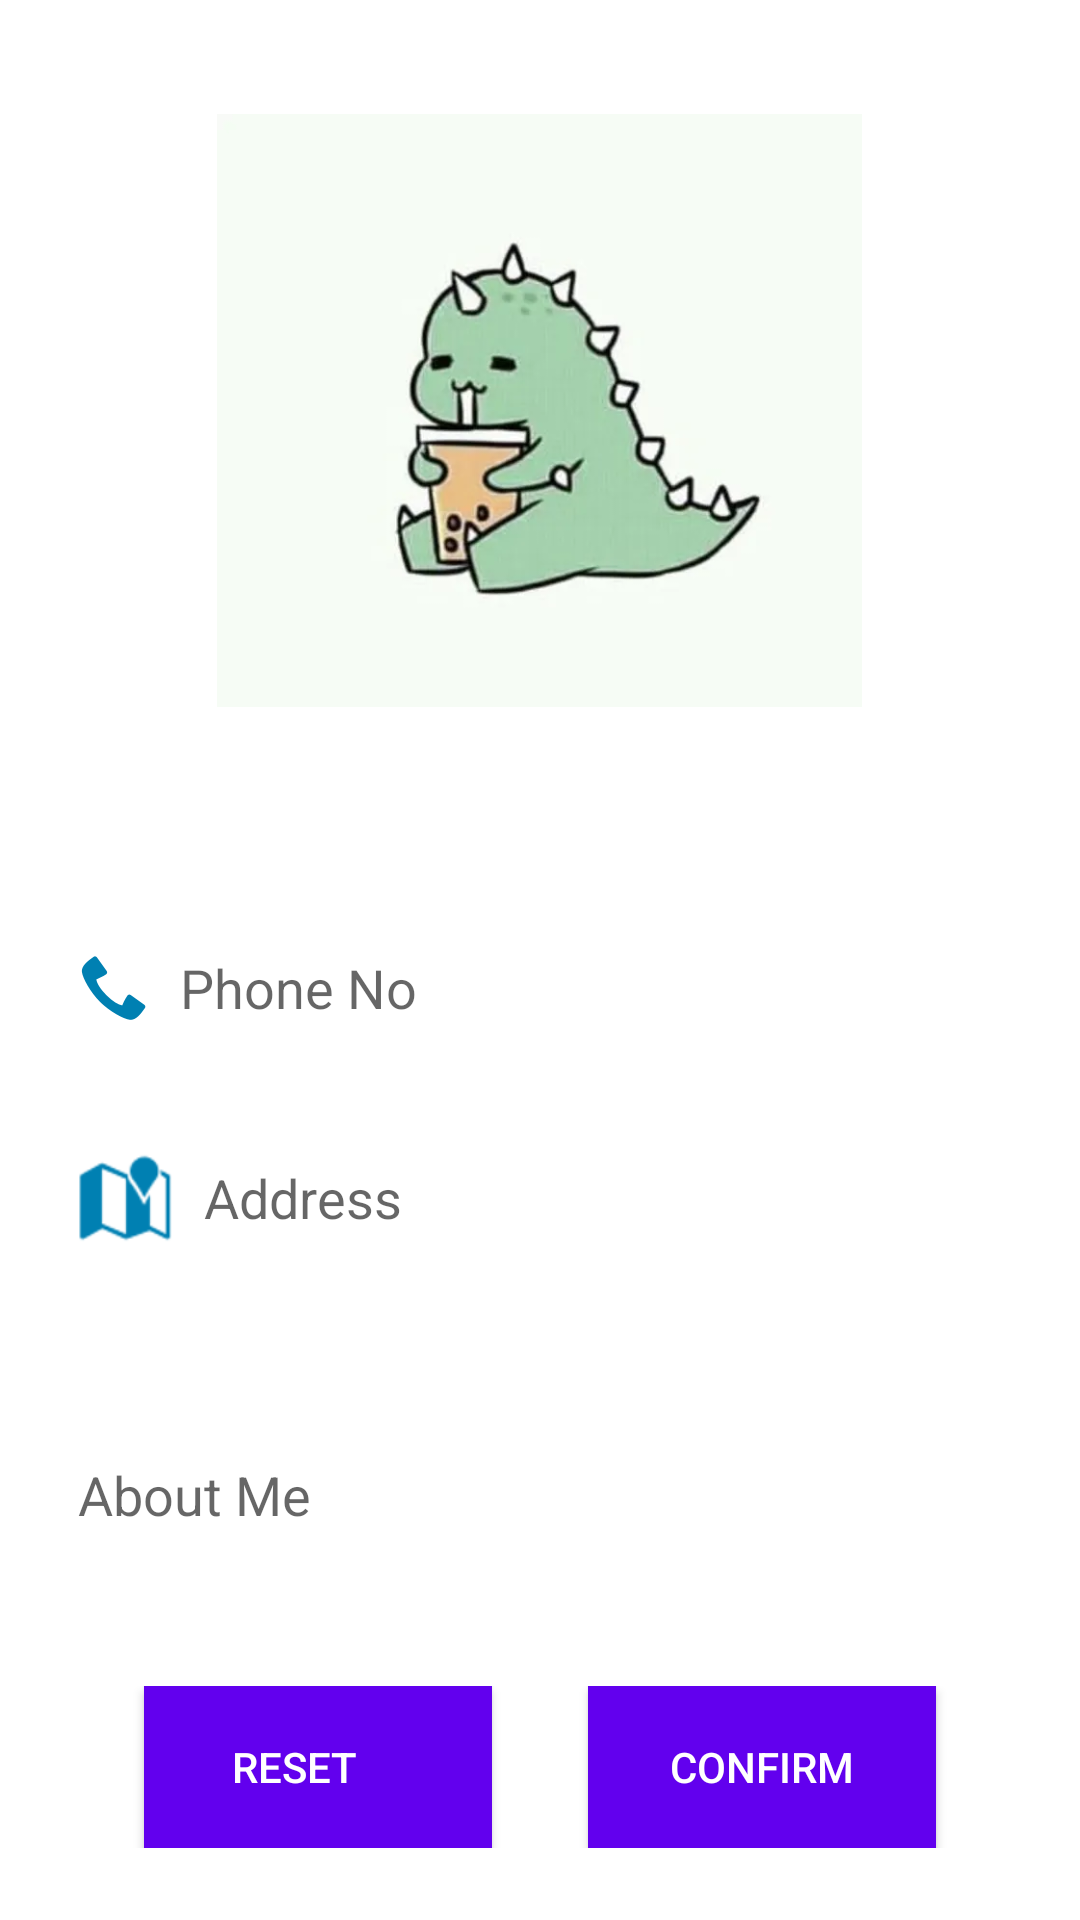

Here is an Android app screen rendered from its layout file. Give the layout XML and the strings, colors and styles it references.
<!-- AndroidManifest.xml: application theme Theme.Assignment -->
<!-- res/layout/fragment_user_profile_edit.xml -->
<?xml version="1.0" encoding="utf-8"?>
<androidx.constraintlayout.widget.ConstraintLayout xmlns:android="http://schemas.android.com/apk/res/android"
    xmlns:app="http://schemas.android.com/apk/res-auto"
    xmlns:tools="http://schemas.android.com/tools"
    android:layout_width="match_parent"
    android:layout_height="match_parent"
    tools:context=".ui.user.UserProfileEditFragment">

    <LinearLayout
        android:id="@+id/llProfileEdit"
        android:layout_width="match_parent"
        android:layout_height="0dp"
        android:gravity="center"
        android:orientation="vertical"
        app:layout_constraintBottom_toTopOf="@+id/llButton"
        app:layout_constraintEnd_toEndOf="parent"
        app:layout_constraintStart_toStartOf="parent"
        app:layout_constraintTop_toTopOf="parent">

        <ImageView
            android:id="@+id/ivProfilePic"
            android:layout_width="215dp"
            android:layout_height="215dp"
            android:layout_marginTop="20dp"
            android:layout_marginBottom="40dp"
            android:contentDescription="Profile Picture"
            app:srcCompat="@drawable/dinasour" />


        <EditText
            android:id="@+id/etPhNo"
            android:layout_width="match_parent"
            android:layout_height="50dp"
            android:layout_marginHorizontal="16dp"
            android:layout_marginTop="20dp"
            android:background="@drawable/edit_text_background"
            android:drawableLeft="@android:drawable/stat_sys_phone_call"
            android:drawablePadding="10dp"
            android:drawableTint="@color/user_themes"
            android:ems="10"
            android:hint="Phone No"
            android:inputType="text"
            android:padding="10dp" />

        <EditText
            android:id="@+id/etRegisterAddress"
            android:layout_width="match_parent"
            android:layout_height="50dp"
            android:layout_marginHorizontal="16dp"
            android:layout_marginTop="20dp"
            android:background="@drawable/edit_text_background"
            android:drawableLeft="@android:drawable/ic_dialog_map"
            android:drawablePadding="10dp"
            android:drawableTint="@color/user_themes"
            android:ems="10"
            android:hint="Address"
            android:inputType="text"
            android:padding="10dp" />

        <EditText
            android:id="@+id/rtAboutMe"
            android:layout_width="match_parent"
            android:layout_height="108dp"
            android:layout_marginHorizontal="16dp"
            android:layout_marginTop="20dp"
            android:background="@drawable/edit_text_background"
            android:ems="10"
            android:hint="About Me"
            android:inputType="text"
            android:padding="10dp" />


    </LinearLayout>

    <androidx.constraintlayout.widget.ConstraintLayout
        android:id="@+id/llButton"
        android:layout_width="0dp"
        android:layout_height="wrap_content"
        android:layout_marginStart="32dp"
        android:layout_marginEnd="32dp"
        android:layout_marginBottom="24dp"
        android:gravity="center_horizontal"
        app:layout_constraintBottom_toBottomOf="parent"
        app:layout_constraintEnd_toEndOf="parent"
        app:layout_constraintStart_toStartOf="parent">

        <Button
            android:id="@+id/btnReset"
            android:layout_width="0dp"
            android:layout_height="54dp"
            android:layout_marginStart="16dp"
            android:layout_marginEnd="16dp"
            android:background="@color/colorPrimary"
            android:paddingRight="16dp"
            android:text="@string/reset"
            android:textColor="@color/white"
            app:layout_constraintBottom_toBottomOf="parent"
            app:layout_constraintEnd_toStartOf="@+id/guideline6"
            app:layout_constraintStart_toStartOf="parent"
            app:layout_constraintTop_toTopOf="parent" />

        <Button
            android:id="@+id/btnConfirm"
            android:layout_width="0dp"
            android:layout_height="54dp"
            android:layout_marginStart="16dp"
            android:layout_marginEnd="16dp"
            android:background="@color/colorPrimary"
            android:text="@string/confirm"
            android:textColor="@color/white"
            app:layout_constraintBottom_toBottomOf="parent"
            app:layout_constraintEnd_toEndOf="parent"
            app:layout_constraintStart_toStartOf="@+id/guideline6"
            app:layout_constraintTop_toTopOf="parent" />

        <androidx.constraintlayout.widget.Guideline
            android:id="@+id/guideline6"
            android:layout_width="wrap_content"
            android:layout_height="wrap_content"
            android:orientation="vertical"
            app:layout_constraintGuide_percent="0.5" />
    </androidx.constraintlayout.widget.ConstraintLayout>

</androidx.constraintlayout.widget.ConstraintLayout>
<!-- resources referenced by this layout -->
<resources>
  <color name="colorPrimary">#6200EE</color>
  <color name="user_themes">#0080B2</color>
  <color name="white">#FFFFFFFF</color>
  <!-- drawable dinasour: jpg bitmap (drawable, 179705 bytes) -->
  <string name="confirm">Confirm</string>
  <string name="reset">Reset</string>
  <style name="Theme.Assignment" parent="Theme.MaterialComponents.DayNight.DarkActionBar">
          
          <item name="colorPrimary">@color/user_themes</item>
          <item name="colorPrimaryVariant">@color/user_themes_light</item>
          <item name="colorOnPrimary">@color/white</item>
          
          <item name="colorSecondary">@color/teal_200</item>
          <item name="colorSecondaryVariant">@color/teal_700</item>
          <item name="colorOnSecondary">@color/black</item>
          
          <item name="android:statusBarColor">?attr/colorPrimaryVariant</item>
          
      </style>
  <color name="user_themes_light">#0FAAE6</color>
  <color name="teal_200">#FF03DAC5</color>
  <color name="teal_700">#FF018786</color>
  <color name="black">#FF000000</color>
</resources>
